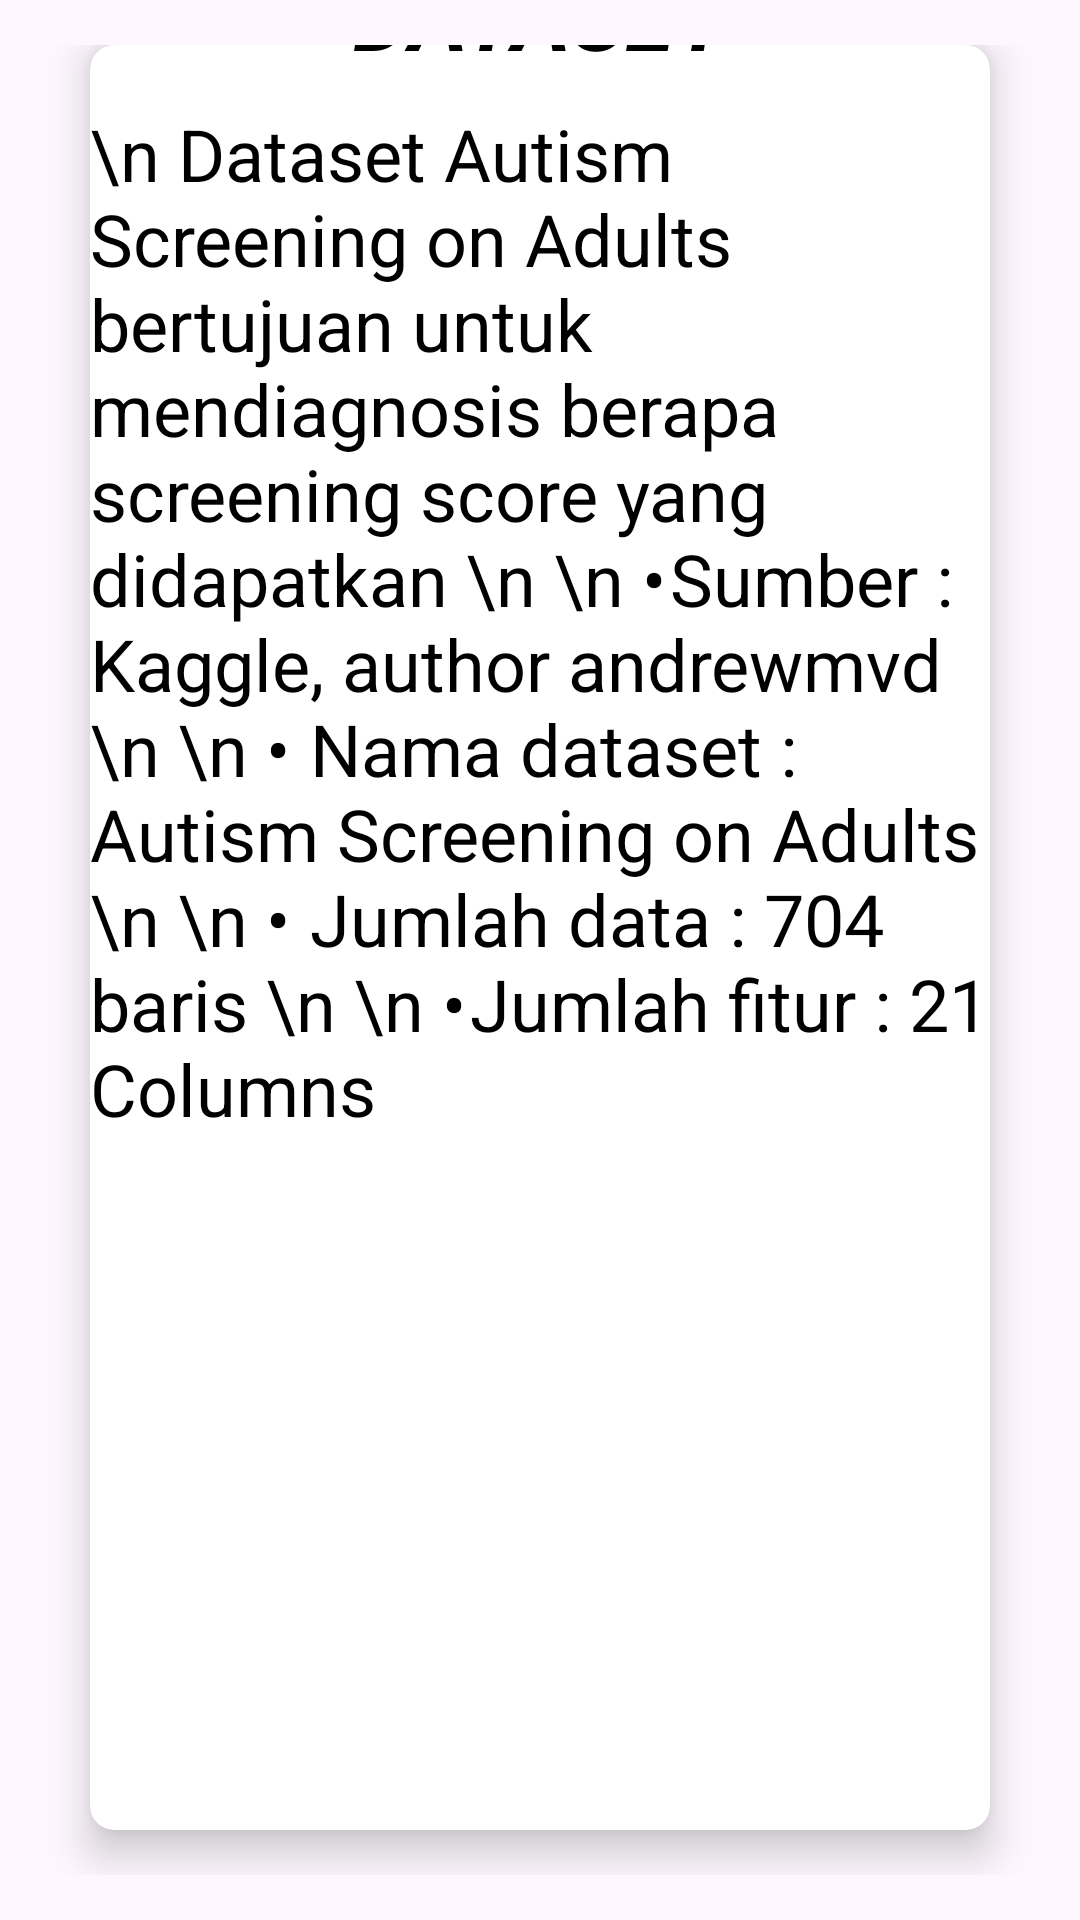

Write the Android layout XML for this screen, with the resource values it uses.
<!-- AndroidManifest.xml: application theme Theme.Autism -->
<!-- res/layout/activity_dataset.xml -->
<?xml version="1.0" encoding="utf-8"?>
<androidx.constraintlayout.widget.ConstraintLayout xmlns:android="http://schemas.android.com/apk/res/android"
    xmlns:app="http://schemas.android.com/apk/res-auto"
    xmlns:tools="http://schemas.android.com/tools"
    android:layout_width="match_parent"
    android:layout_height="match_parent"
    tools:context=".DatasetActivity">

    <LinearLayout
        android:layout_width="match_parent"
        android:layout_height="match_parent"
        android:background="@color/blues"
        android:orientation="vertical"
        android:weightSum="10"
        app:layout_constraintBaseline_toBaselineOf="parent">

        <GridLayout
            android:layout_width="match_parent"
            android:layout_height="match_parent"
            android:layout_gravity="center"
            android:alignmentMode="alignMargins"
            android:columnCount="1"
            android:columnOrderPreserved="false"
            android:padding="15dp"
            android:rowCount="3">

            <androidx.cardview.widget.CardView
                android:layout_width="0dp"
                android:layout_height="40dp"
                android:layout_rowWeight="1"
                android:layout_columnWeight="1"
                android:layout_marginLeft="15dp"
                android:layout_marginRight="15dp"
                android:layout_marginBottom="15dp"
                app:cardBackgroundColor="@color/white"
                app:cardCornerRadius="8dp"
                app:cardElevation="8dp">

                <LinearLayout
                    android:layout_width="350dp"
                    android:layout_height="675dp"
                    android:layout_gravity="center_horizontal|center_vertical"
                    android:layout_margin="15dp"
                    android:orientation="vertical">

                    <TextView
                        android:layout_width="300dp"
                        android:layout_height="50dp"
                        android:layout_gravity="center"
                        android:textAlignment="center"
                        android:text="DATASET"
                        android:layout_marginTop="10dp"
                        android:textColor="@color/black"
                        android:textSize="30sp"
                        android:textStyle="italic|bold">
                    </TextView>

                    <TextView
                        android:layout_width="300dp"
                        android:layout_height="591dp"
                        android:layout_row="0"
                        android:layout_column="0"
                        android:layout_gravity="center"
                        android:layout_marginTop="0dp"
                        android:text="\n
Dataset Autism Screening on Adults bertujuan untuk mendiagnosis berapa screening score yang didapatkan \n
\n
•	Sumber : Kaggle, author andrewmvd \n
\n
•	Nama dataset : Autism Screening on Adults \n
\n
•	Jumlah data : 704 baris \n
\n
•	Jumlah fitur : 21 Columns"
                        android:textColor="@color/black"
                        android:textSize="24sp"
                        android:textStyle="normal"></TextView>

                </LinearLayout>

            </androidx.cardview.widget.CardView>

        </GridLayout>

    </LinearLayout>

</androidx.constraintlayout.widget.ConstraintLayout>
<!-- resources referenced by this layout -->
<resources>
  <style name="Theme.Autism" parent="Base.Theme.Autism" />
  <style name="Base.Theme.Autism" parent="Theme.Material3.DayNight.NoActionBar">
          
          <item name="colorPrimary">@color/blue</item>
          <item name="colorPrimaryVariant">@color/blues</item>
          <item name="android:statusBarColor">@color/blues</item>
          
      </style>
  <!-- not gathered from this repository: default colours our renderer supplied (Android Studio template values) -->
  <color name="black">#FF000000</color>
  <color name="white">#FFFFFFFF</color>
</resources>
